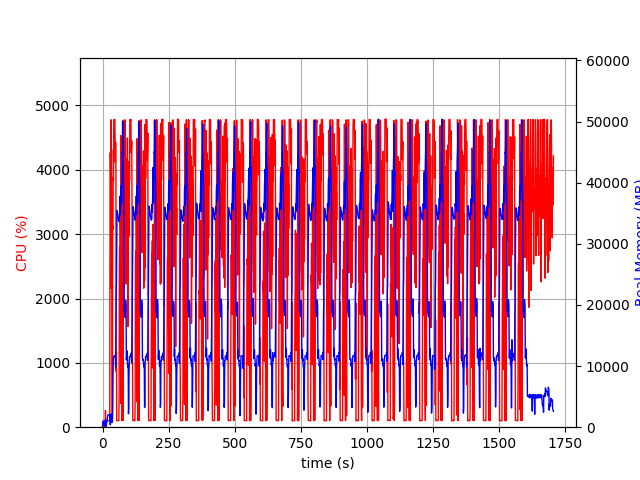

Source data for this figure (header and first rows):
elapsed_time, nproc, cpu, mem_real, mem_virtual
4.7206878662109375e-05, 1, 0.0, 5.949, 3117
1.006, 10, 29.8, 813.1, 3451
2.018, 4, 102.2, 791.9, 2481
3.026, 5, 102.2, 876, 2974
4.034, 3, 98.2, 630.2, 2098
5.042, 3, 100.2, 728.6, 2210
6.05, 3, 99.2, 862.8, 2210
7.058, 4, 3.0, 402.2, 1952
8.066, 3, 100.2, 376.3, 1658
9.074, 3, 2.0, 319.9, 1606
10.08, 3, 1.0, 236.3, 1527
11.09, 8, 258.0, 1232, 4024
12.1, 5, 3.0, 646.8, 2458
13.11, 1, 31.7, 97.31, 780.8
14.12, 1, 100.1, 323.4, 1901
15.12, 1, 99.2, 585.4, 3187
16.13, 1, 100.2, 863.4, 3187
17.14, 1, 99.1, 1097, 5747
18.15, 1, 100.9, 1379, 5747
19.16, 1, 99.0, 1663, 5747
20.17, 1, 99.9, 1949, 5747
21.18, 1, 99.9, 2052, 5235
22.19, 1, 100.1, 2052, 5235
23.2, 1, 100.0, 2050, 5235
24.21, 1, 100.1, 2050, 5235
25.22, 1, 100.1, 2050, 5235
26.23, 1, 99.1, 2050, 5235
27.24, 1, 101.1, 2046, 5235
28.25, 1, 2766, 699.5, 9217
29.27, 1, 4268, 387.3, 9239
30.28, 1, 3889, 641.4, 9269
31.29, 1, 2160, 1659, 9833
32.31, 1, 4778, 1659, 9833
33.33, 1, 4090, 2171, 9833
34.35, 1, 4310, 990.9, 9833
35.37, 1, 1684, 785, 10857
36.38, 1, 100.2, 776.4, 10857
37.38, 1, 100.2, 1589, 10373
38.39, 1, 3128, 2810, 10405
39.45, 1, 3074, 8607, 17111
40.46, 1, 3887, 10671, 26339
41.47, 1, 3835, 11569, 26339
42.49, 1, 4779, 11569, 26339
43.51, 1, 4781, 11569, 26339
44.53, 1, 4780, 11569, 26339
45.55, 1, 4780, 11569, 26339
46.57, 1, 4784, 11569, 26339
47.59, 1, 4456, 11779, 26339
48.6, 1, 4118, 11292, 26339
49.62, 1, 4430, 9817, 27371
50.63, 1, 4004, 15455, 42321
51.64, 1, 869.1, 22511, 42321
52.65, 1, 1170, 23592, 62801
53.66, 1, 101.3, 30670, 62801
54.67, 1, 103.1, 35436, 62801
55.68, 1, 104.2, 35225, 62801
56.68, 1, 104.2, 34985, 62801
57.69, 1, 103.2, 34620, 62801
58.7, 1, 103.3, 34323, 62801
59.7, 1, 101.3, 34114, 62801
... 1,624 more rows
